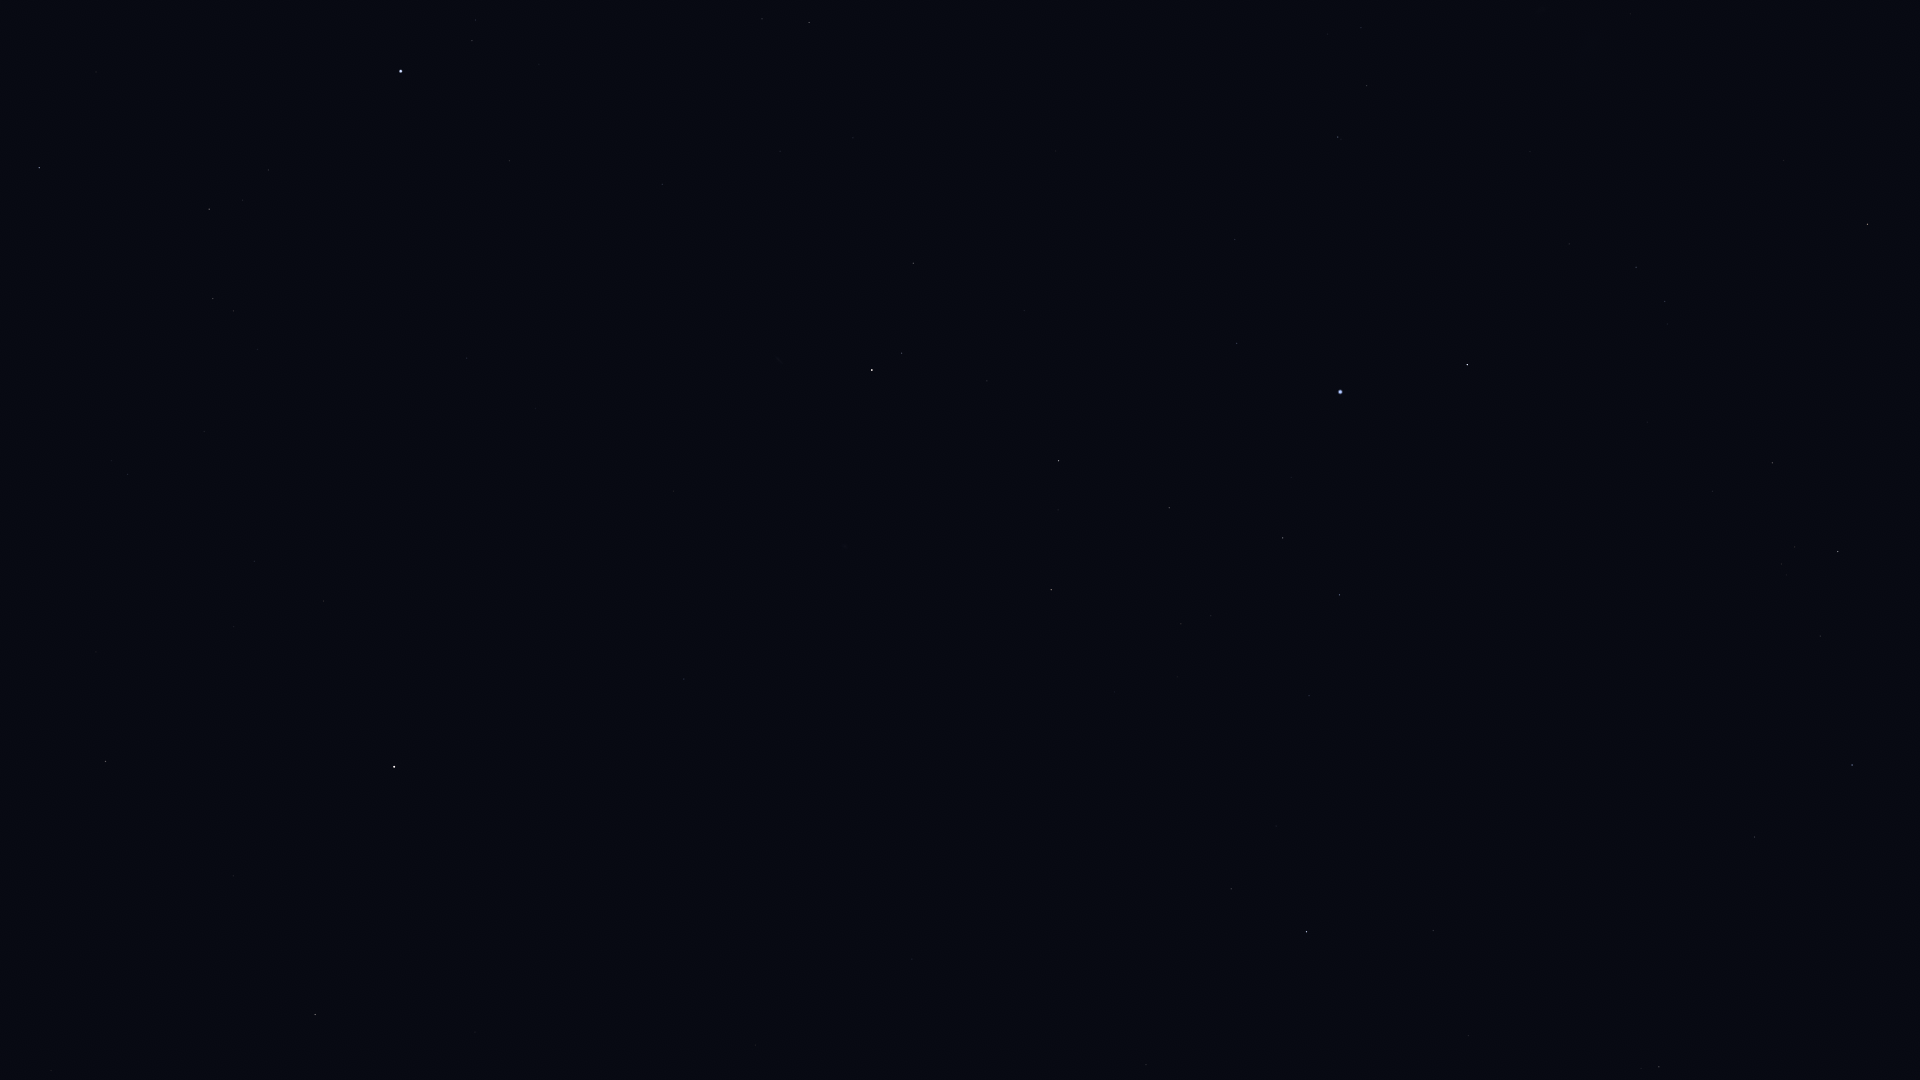

The file beside this chart, header and first rows:
Star_ID, Name, X, Y
765, HIP 765, 913, 263
1599, HIP 1599, 1367, 86
2072, HIP 2072, 902, 353
2081, Ankaa, 872, 370
2247, Felixvarela, 306, 711
2484, HIP 2484, 1338, 137
3419, Diphda, 394, 767
3479, Cocibolca, 581, 653
4577, HIP 4577, 684, 679
5054, Nenque, 909, 560
5348, Wurren, 1237, 343
5529, Emiw, 1466, 184
7083, HIP 7083, 1169, 508
7588, Achernar, 1340, 392
8837, HIP 8837, 1181, 624
9007, HIP 9007, 1283, 538
9236, HIP 9236, 1467, 365
10602, HIP 10602, 1339, 595
11001, HIP 11001, 1636, 267
11407, HIP 11407, 1309, 696
12394, HIP 12394, 1665, 301
12413, HIP 12413, 1276, 826
12484, HIP 12484, 1460, 593
12486, HIP 12486, 1231, 889
13147, HIP 13147, 1146, 1065
13847, Acamar, 1306, 932
14240, HIP 14240, 1601, 527
15510, HIP 15510, 1433, 930
17096, Tupi, 1632, 746
17440, HIP 17440, 1772, 463
17678, HIP 17678, 1867, 224
18597, HIP 18597, 1781, 564
19747, HIP 19747, 1659, 1067
19780, HIP 19780, 1838, 552
19893, HIP 19893, 1754, 837
19921, HIP 19921, 1820, 636
21060, HIP 21060, 1762, 1027
21281, HIP 21281, 1852, 765
113136, Skat, 39, 168
113246, HIP 113246, 472, 41
113368, Fomalhaut, 401, 71
114131, HIP 114131, 762, 19
114341, HIP 114341, 209, 209
114421, HIP 114421, 809, 22
115102, HIP 115102, 509, 161
115438, HIP 115438, 213, 298
116084, Poerava, 1152, 9
116231, HIP 116231, 662, 184
118319, Axólotl, 362, 479
